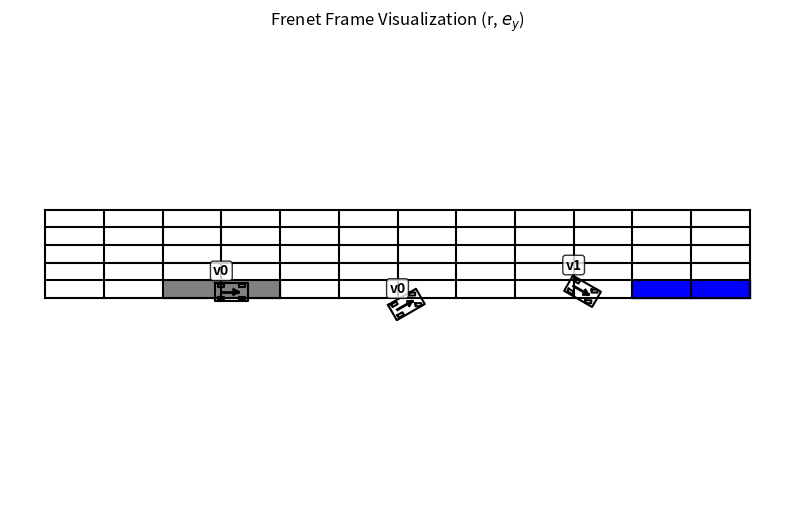

Here is the Python script that generated this plot:
import numpy as np
import math
import matplotlib.pyplot as plt
import matplotlib.patches as mpatches

PI = np.pi


class Car_Para:

    # parameters for vehicle
    K_SIZE = 0.5
    RF = 4.5 * K_SIZE  # [m] distance from rear to vehicle front end of vehicle
    RB = 1.0 * K_SIZE  # [m] distance from rear to vehicle back end of vehicle
    W = 3.0 * K_SIZE  # [m] width of vehicle
    WD = 0.7 * W  # [m] distance between left-right wheels
    WB = 3.5 * K_SIZE  # [m] Wheel base
    TR = 0.5 * K_SIZE  # [m] Tyre radius
    TW = 1 * K_SIZE  # [m] Tyre width

    steer_max = np.deg2rad(45.0)  # max steering angle [rad]
    steer_change_max = np.deg2rad(30.0)  # maximum steering speed [rad/s]
    speed_max = 30  # maximum speed [m/s]
    speed_min = -20.0 # minimum speed [m/s]
    acceleration_max = 20.0  # maximum acceleration [m/s2]


class Visualizer:

    def __init__(self, ax):
        self.ax = ax
        # Velocity parameters for labeling
        # self.max_speed = 20
        self.speed_res = 10
        
    def set_velocity_params(self, speed_res):
        """Set velocity discretization parameters for velocity state labeling"""
        # self.max_speed = max_speed
        self.speed_res = speed_res
    
    # def get_velocity_range(self, velocity_state):
    #     """
    #     Get the continuous velocity range for a given discrete velocity state.
    #     Returns tuple (v_min, v_max) in actual velocity units.
    #     """
    #     v_min = velocity_state * self.speed_res
    #     v_max = (velocity_state + 1) * self.speed_res
    #     return (v_min, v_max)
    
    def plot_road(self, road_size):

        line_y = [n for n in range(road_size[1]+1)]
        line_x = - np.ones(len(line_y)) * road_size[0] / 2
        self.ax.plot(line_x, line_y, '-', color='black')
        line_x = np.ones(len(line_y)) * road_size[0] / 2
        self.ax.plot(line_x, line_y, '-', color='black')
        line_x = np.zeros(len(line_y))
        self.ax.plot(line_x, line_y, '-.', color='black')

    # def plot_grid(self, region_size, region_res, label_func, traffic_light=None):
    #     grid_x = np.arange(0, region_size[0]+1, region_res[0])
    #     grid_y = np.arange(0, region_size[1]+1, region_res[1])
    #     for x in grid_x:
    #         self.ax.plot([x, x], [0, region_size[1]], color='black')
    #     for y in grid_y:
    #         self.ax.plot([0, region_size[0]], [y, y], color='black')

    #     for region, label in label_func.items():
    #         xbl, xbu, ybl, ybu, _, _ = region
            
                
    #         xbl = max(0, xbl)
    #         xbu = min(region_size[0], xbu)
    #         ybl = max(0, ybl)
    #         ybu = min(region_size[1], ybu)
    #         if label == 'c':
    #             c = 'green' if traffic_light == 0 else 'red'
    #             a = 0.1
    #         elif label == 'v1':
    #             c = 'yellow'
    #             a = 0.2
    #         elif label == 'v0':
    #             c = 'yellow'
    #             a = 1
    #         elif label == 'o':
    #             c = 'grey'
    #             a = 1
    #         elif label == 't':
    #             c = 'blue'
    #             a = 1
    #         self.ax.set_xlim(0, region_size[0])
    #         self.ax.set_ylim(0, region_size[1])
    #         rect = plt.Rectangle((xbl, ybl), xbu-xbl, ybu-ybl, color=c, alpha=a)
    #         self.ax.add_patch(rect)


    def plot_obstacle(self, square_obs_list):
        for obs in square_obs_list:
            rect = plt.Rectangle((obs[0], obs[1]), obs[2], obs[3], color='red')
            self.ax.add_patch(rect)

    def plot_perception(self, pos, range):
        rect = plt.Rectangle((pos[0] - range[0]/2, pos[1]), range[0], range[1], color='grey', alpha=0.5)
        self.ax.add_patch(rect)


    # def plot_car(self, x, y, yaw, steer, color='black'):
    #     C = Car_Para()
    #     car = np.array([[-C.RB, -C.RB, C.RF, C.RF, -C.RB],
    #                     [C.W / 2, -C.W / 2, -C.W / 2, C.W / 2, C.W / 2]])

    #     wheel = np.array([[-C.TR, -C.TR, C.TR, C.TR, -C.TR],
    #                       [C.TW / 4, -C.TW / 4, -C.TW / 4, C.TW / 4, C.TW / 4]])

    #     rlWheel = wheel.copy()
    #     rrWheel = wheel.copy()
    #     frWheel = wheel.copy()
    #     flWheel = wheel.copy()

    #     Rot1 = np.array([[math.cos(yaw), -math.sin(yaw)],
    #                      [math.sin(yaw), math.cos(yaw)]])

    #     Rot2 = np.array([[math.cos(steer), math.sin(steer)],
    #                      [-math.sin(steer), math.cos(steer)]])

    #     frWheel = np.dot(Rot2, frWheel)
    #     flWheel = np.dot(Rot2, flWheel)

    #     frWheel += np.array([[C.WB], [-C.WD / 2]])
    #     flWheel += np.array([[C.WB], [C.WD / 2]])
    #     rrWheel[1, :] -= C.WD / 2
    #     rlWheel[1, :] += C.WD / 2

    #     frWheel = np.dot(Rot1, frWheel)
    #     flWheel = np.dot(Rot1, flWheel)

    #     rrWheel = np.dot(Rot1, rrWheel)
    #     rlWheel = np.dot(Rot1, rlWheel)
    #     car = np.dot(Rot1, car)

    #     frWheel += np.array([[x], [y]])
    #     flWheel += np.array([[x], [y]])
    #     rrWheel += np.array([[x], [y]])
    #     rlWheel += np.array([[x], [y]])
    #     car += np.array([[x], [y]])

    #     def arrow(x, y, theta, L, c):
    #         angle = np.deg2rad(30)
    #         d = 0.3 * L
    #         w = 2

    #         x_start = x
    #         y_start = y
    #         x_end = x + L * np.cos(theta)
    #         y_end = y + L * np.sin(theta)

    #         theta_hat_L = theta + PI - angle
    #         theta_hat_R = theta + PI + angle

    #         x_hat_start = x_end
    #         x_hat_end_L = x_hat_start + d * np.cos(theta_hat_L)
    #         x_hat_end_R = x_hat_start + d * np.cos(theta_hat_R)

    #         y_hat_start = y_end
    #         y_hat_end_L = y_hat_start + d * np.sin(theta_hat_L)
    #         y_hat_end_R = y_hat_start + d * np.sin(theta_hat_R)

    #         self.ax.plot([x_start, x_end], [y_start, y_end], color=c, linewidth=w)
    #         self.ax.plot([x_hat_start, x_hat_end_L],
    #                 [y_hat_start, y_hat_end_L], color=c, linewidth=w)
    #         self.ax.plot([x_hat_start, x_hat_end_R],
    #                 [y_hat_start, y_hat_end_R], color=c, linewidth=w)

    #     self.ax.plot(car[0, :], car[1, :], color)
    #     self.ax.plot(frWheel[0, :], frWheel[1, :], color)
    #     self.ax.plot(rrWheel[0, :], rrWheel[1, :], color)
    #     self.ax.plot(flWheel[0, :], flWheel[1, :], color)
    #     self.ax.plot(rlWheel[0, :], rlWheel[1, :], color)
    #     arrow(x, y, yaw, C.WB * 0.8, color)














    def plot_grid(self, region_size, region_res, label_func, traffic_light=None):
        """
        Draw grid in Frenet frame with (r, ey) axes.
        region_size: [r_max, ey_max]
        region_res: [Δr, Δey]
        label_func: {(r_bl, r_bu, ey_bl, ey_bu, v_bl, v_bu): label}
        """
        # Calculate grid ranges for Frenet frame
        grid_r = np.arange(0, region_size[0]+region_res[0], region_res[0])
        grid_ey = np.arange(0, region_size[1]+region_res[1], region_res[1])
        
        # Draw vertical grid lines (constant r)
        for r in grid_r:
            self.ax.plot([r, r], [0, region_size[1]], color='black')
        
        # Draw horizontal grid lines (constant ey)
        for ey in grid_ey:
            self.ax.plot([0, region_size[0]], [ey, ey], color='black')

        # Plot labeled regions
        for region, label in label_func.items():
            r_bl, r_bu, ey_bl, ey_bu, _, _ = region
            
            # Clamp to region bounds
            r_bl = max(0, r_bl)
            r_bu = min(region_size[0], r_bu)
            ey_bl = max(0, ey_bl)
            ey_bu = min(region_size[1], ey_bu)
            
            if label == 'c':
                c = 'green' if traffic_light == 0 else 'red'
                a = 0.1
            elif label == 'v1':
                c = 'yellow'
                a = 0.2
            elif label == 'v0':
                c = 'yellow'
                a = 1
            elif label == 'o':
                c = 'grey'
                a = 1
            elif label == 't':
                c = 'blue'
                a = 1
            elif label == 's':
                c = 'red'
                a = 1
            
            # Set axis limits exactly to region bounds
            self.ax.set_xlim(0, region_size[0])
            self.ax.set_ylim(0, region_size[1])
            
            rect = plt.Rectangle((r_bl, ey_bl), r_bu-r_bl, ey_bu-ey_bl, color=c, alpha=a)
            self.ax.add_patch(rect)


    def plot_car(self, state, steer, color='black'):
        """
        Plot vehicle in Frenet frame. Position is (r, ey).
        """
        r, ey, yaw, v = state
        C = Car_Para()
        car = np.array([[-C.RB, -C.RB, C.RF, C.RF, -C.RB],
                        [C.W / 2, -C.W / 2, -C.W / 2, C.W / 2, C.W / 2]])

        wheel = np.array([[-C.TR, -C.TR, C.TR, C.TR, -C.TR],
                        [C.TW / 4, -C.TW / 4, -C.TW / 4, C.TW / 4, C.TW / 4]])

        rlWheel = wheel.copy()
        rrWheel = wheel.copy()
        frWheel = wheel.copy()
        flWheel = wheel.copy()

        Rot1 = np.array([[math.cos(yaw), -math.sin(yaw)],
                        [math.sin(yaw), math.cos(yaw)]])
        Rot2 = np.array([[math.cos(steer), math.sin(steer)],
                        [-math.sin(steer), math.cos(steer)]])

        frWheel = np.dot(Rot2, frWheel)
        flWheel = np.dot(Rot2, flWheel)

        frWheel += np.array([[C.WB], [-C.WD / 2]])
        flWheel += np.array([[C.WB], [C.WD / 2]])
        rrWheel[1, :] -= C.WD / 2
        rlWheel[1, :] += C.WD / 2

        frWheel = np.dot(Rot1, frWheel)
        flWheel = np.dot(Rot1, flWheel)
        rrWheel = np.dot(Rot1, rrWheel)
        rlWheel = np.dot(Rot1, rlWheel)
        car = np.dot(Rot1, car)

        frWheel += np.array([[r], [ey]])
        flWheel += np.array([[r], [ey]])
        rrWheel += np.array([[r], [ey]])
        rlWheel += np.array([[r], [ey]])
        car += np.array([[r], [ey]])

        def arrow(x, y, theta, L, c):
            angle = np.deg2rad(30)
            d = 0.3 * L
            w = 2

            x_start = x
            y_start = y
            x_end = x + L * np.cos(theta)
            y_end = y + L * np.sin(theta)

            theta_hat_L = theta + PI - angle
            theta_hat_R = theta + PI + angle

            x_hat_start = x_end
            x_hat_end_L = x_hat_start + d * np.cos(theta_hat_L)
            x_hat_end_R = x_hat_start + d * np.cos(theta_hat_R)

            y_hat_start = y_end
            y_hat_end_L = y_hat_start + d * np.sin(theta_hat_L)
            y_hat_end_R = y_hat_start + d * np.sin(theta_hat_R)

            self.ax.plot([x_start, x_end], [y_start, y_end], color=c, linewidth=w)
            self.ax.plot([x_hat_start, x_hat_end_L], [y_hat_start, y_hat_end_L], color=c, linewidth=w)
            self.ax.plot([x_hat_start, x_hat_end_R], [y_hat_start, y_hat_end_R], color=c, linewidth=w)

        self.ax.plot(car[0, :], car[1, :], color)
        self.ax.plot(frWheel[0, :], frWheel[1, :], color)
        self.ax.plot(rrWheel[0, :], rrWheel[1, :], color)
        self.ax.plot(flWheel[0, :], flWheel[1, :], color)
        self.ax.plot(rlWheel[0, :], rlWheel[1, :], color)
        arrow(r, ey, yaw, C.WB * 0.8, color)
        
        # Add velocity state label 
        velocity_state = int(v // self.speed_res)
        label_text = f"v{velocity_state}"
        # Position label above the car
        label_r = r
        label_ey = ey + C.W * 0.8  # Position above the car
        self.ax.text(label_r, label_ey, label_text, 
                    ha='center', va='bottom', fontsize=10, fontweight='bold',
                    bbox=dict(boxstyle='round,pad=0.2', facecolor='white', alpha=0.8))





if __name__ == '__main__':
    # road_size = [12, 80]
    # square_obs = [-6, 30, 6, 10]

    # fig = plt.figure()
    # ax_1 = fig.add_subplot(1, 2, 1)
    # plt.axis('off')
    # plt.axis('equal')
    # ax_2 = fig.add_subplot(1, 2, 2)
    # vis = Visualizer(ax_1, road_size, square_obs)

    # car_pos = (-3, 10)

    # plt.gca().set_aspect(1)
    # vis.plot_boundary_lines()
    # vis.plot_obstacle()
    # vis.plot_perception((car_pos[0] - 15, car_pos[1]), (30,30))
    # vis.plot_car(car_pos[0], car_pos[1], PI/2, 0)
    # plt.show()

    # --- Setup ---
    region_size = [60, 7.5]         # [r_max, ey_max] in meters (Frenet)
    region_res = [5, 1.5]         # grid resolution along r and ey
    max_speed = 20
    speed_res = 10

    # Label map in (r_low, r_high, ey_low, ey_high, v_low, v_high)
    label_func = {
        (10, 20, 0, 1.5, 0, 30): "o",  # Overspeed region
        (50, 60, -1.5, 1.5, 0, 30): "t"  # Target region
    }

    # # Vehicle state in Frenet frame: r, ey, yaw, steer
    # r = 30
    # ey = 1.5
    # yaw = 0     # Assume aligned with road
    # steer = 0   # Straight wheel
    
    # Test cars with different velocity states
    test_cars = [
        {'state': [15, 0.5, 0, 0], 'steer': 0},        # v0 (0-10 m/s)
        {'state': [30, -1.0, np.pi/6, 5], 'steer': 0.5}, # v1 (10-20 m/s)
        {'state': [45, 1.0, -np.pi/6, 10], 'steer': -0.5}, # v2 (20-30 m/s)
    ]

    # --- Plotting ---
    fig, ax = plt.subplots(figsize=(10, 6))
    plt.axis('off')
    plt.axis('equal')
    vis = Visualizer(ax)
    
    # Set velocity parameters
    vis.set_velocity_params(speed_res)

    # Plot grid and regions
    vis.plot_grid(region_size, region_res, label_func)
    # vis.plot_car(r, ey, yaw, steer, color='black')
    
    # Plot cars with velocity state labels
    for car in test_cars:
        vis.plot_car(car['state'], car['steer'])

    ax.set_title("Frenet Frame Visualization (r, $e_y$)")
    # ax.set_xlabel("Longitudinal Position r [m]")
    # ax.set_ylabel("Lateral Deviation $e_y$ [m]")
    plt.grid(True)
    plt.axis("equal")
    plt.show()